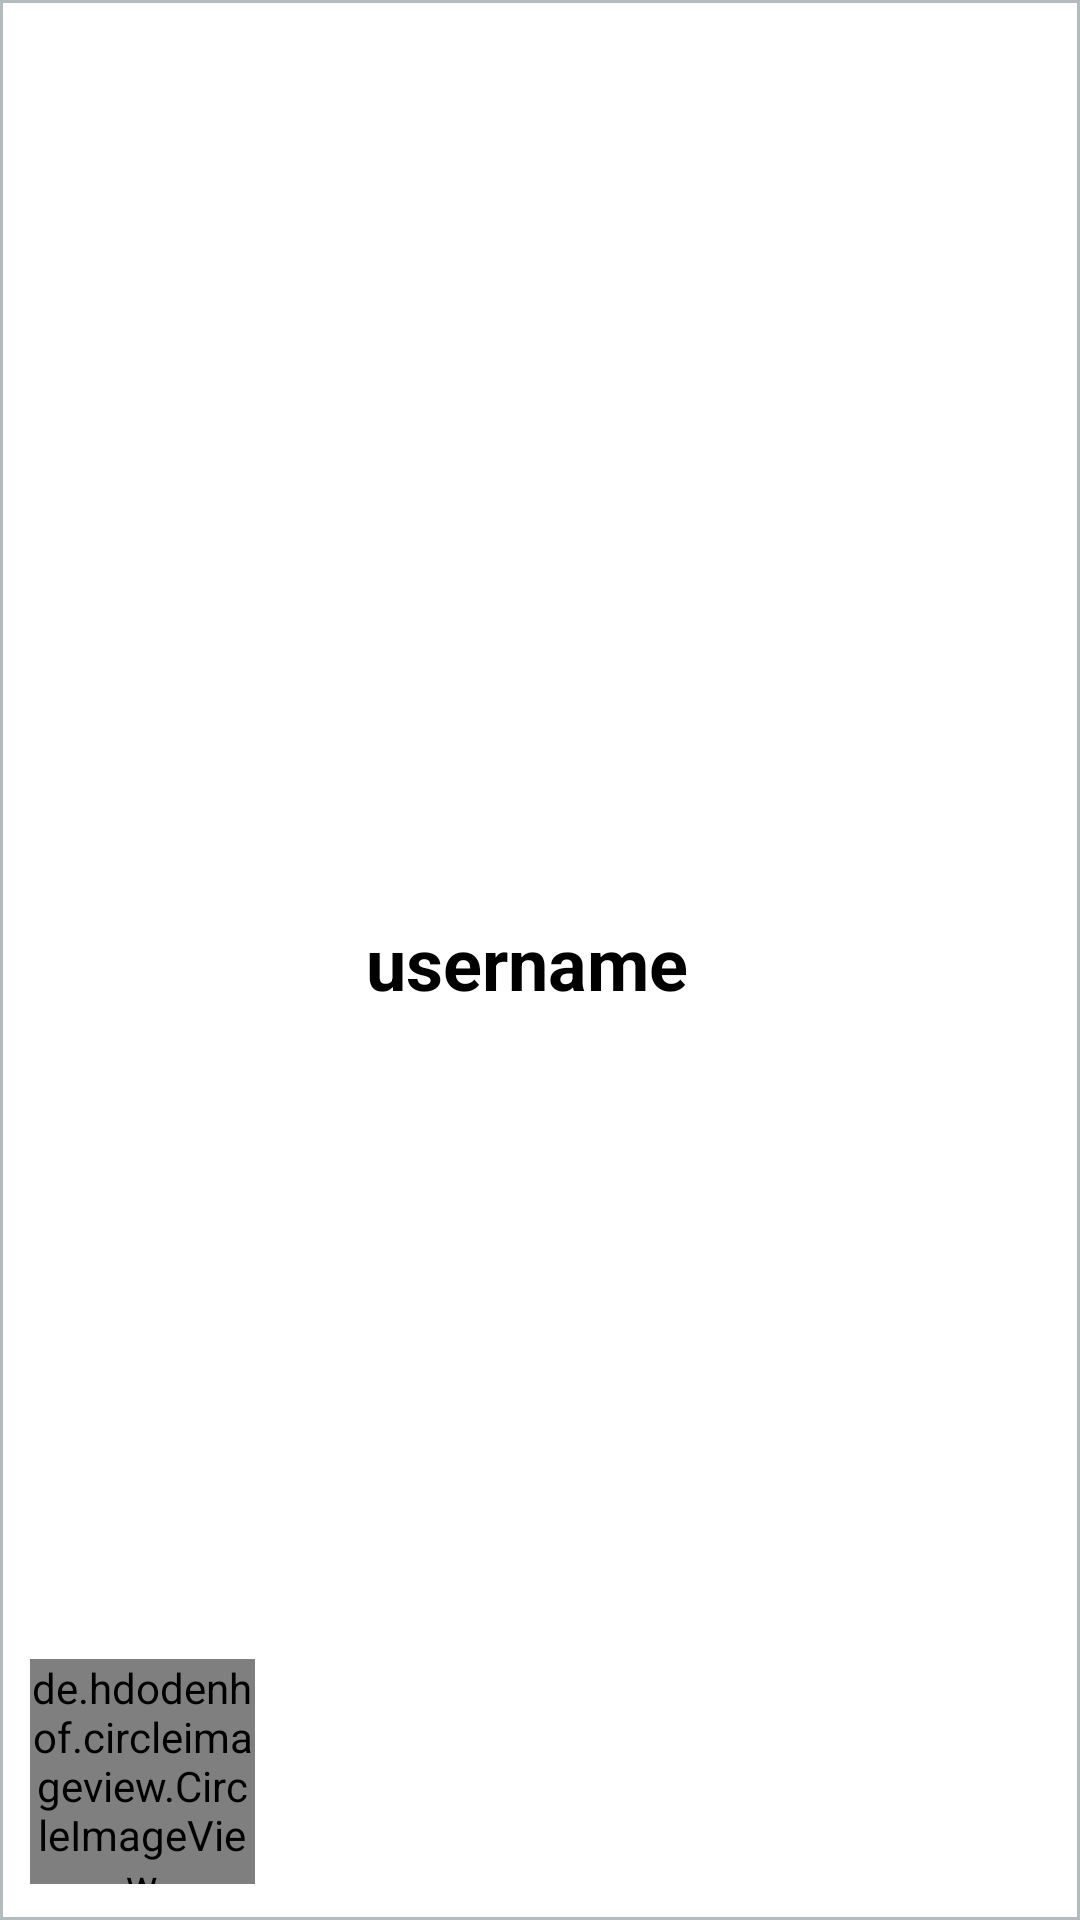

Produce the Android XML layout that renders to this screen, including the resource entries it uses.
<!-- AndroidManifest.xml: application theme AppTheme -->
<!-- res/layout/user_item.xml -->
<?xml version="1.0" encoding="utf-8"?>
<androidx.constraintlayout.widget.ConstraintLayout
    xmlns:android="http://schemas.android.com/apk/res/android"
    xmlns:tools="http://schemas.android.com/tools"
    android:layout_width="match_parent"
    xmlns:app="http://schemas.android.com/apk/res-auto"
    android:background="@drawable/border"
    android:orientation="vertical"

    android:layout_height="100dp">

    <de.hdodenhof.circleimageview.CircleImageView
        android:id="@+id/avatar"
        android:layout_width="75dp"
        android:layout_height="75dp"
        android:layout_marginStart="10dp"
        android:layout_marginTop="13dp"
        android:layout_marginEnd="8dp"
        android:layout_marginBottom="12dp"
        android:src="@drawable/size"
        app:layout_constraintBottom_toBottomOf="parent"
        app:layout_constraintEnd_toEndOf="parent"
        app:layout_constraintHorizontal_bias="0.0"
        app:layout_constraintStart_toStartOf="parent"
        app:layout_constraintTop_toTopOf="parent"
        app:layout_constraintVertical_bias="1.0" />


    <TextView
        android:id="@+id/name"
        android:layout_width="230dp"
        android:layout_height="31dp"
        android:layout_alignParentStart="true"
        android:layout_alignParentTop="true"
        android:layout_marginStart="40dp"
        android:layout_marginTop="20dp"
        android:layout_marginEnd="8dp"
        android:layout_marginBottom="20dp"
        android:text="username"
        android:textColor="#000"
        android:textSize="24sp"
        android:textStyle="normal|bold"
        app:layout_constraintBottom_toBottomOf="parent"
        app:layout_constraintEnd_toEndOf="parent"
        app:layout_constraintHorizontal_bias="1.0"
        app:layout_constraintStart_toStartOf="parent"
        app:layout_constraintTop_toTopOf="parent" />



</androidx.constraintlayout.widget.ConstraintLayout>
<!-- resources referenced by this layout -->
<resources>
  <!-- drawable border (drawable) -->
  <?xml version="1.0" encoding="UTF-8"?>
  <shape xmlns:android="http://schemas.android.com/apk/res/android">
      <solid android:color="#FFFFFF"/>
      <stroke android:width="1dip" android:color="#B1BCBE" />
      <corners android:radius="0dip"/>
      <padding android:left="0dip" android:top="0dip" android:right="0dip" android:bottom="0dip" />
  </shape>
  <!-- drawable size: png bitmap (drawable, 29246 bytes) -->
  <style name="AppTheme" parent="Theme.MaterialComponents.Light.DarkActionBar">
          <item name="colorPrimary">@color/colorPrimary</item>
          <item name="colorPrimaryDark">@color/colorPrimaryDark</item>
          <item name="colorAccent">@color/colorAccent</item>
  
          <item name="colorControlActivated">@color/colorAccent</item>
          <item name="colorControlHighlight">@color/colorAccent</item>
          <item name="android:textColorHint">@color/colorPrimaryDark</item>
          <item name="colorControlNormal">@color/colorAccent</item>
          
      </style>
  <color name="colorPrimary">#ff014b</color>
  <color name="colorPrimaryDark">#c40024</color>
  <color name="colorAccent">#48373f</color>
</resources>
